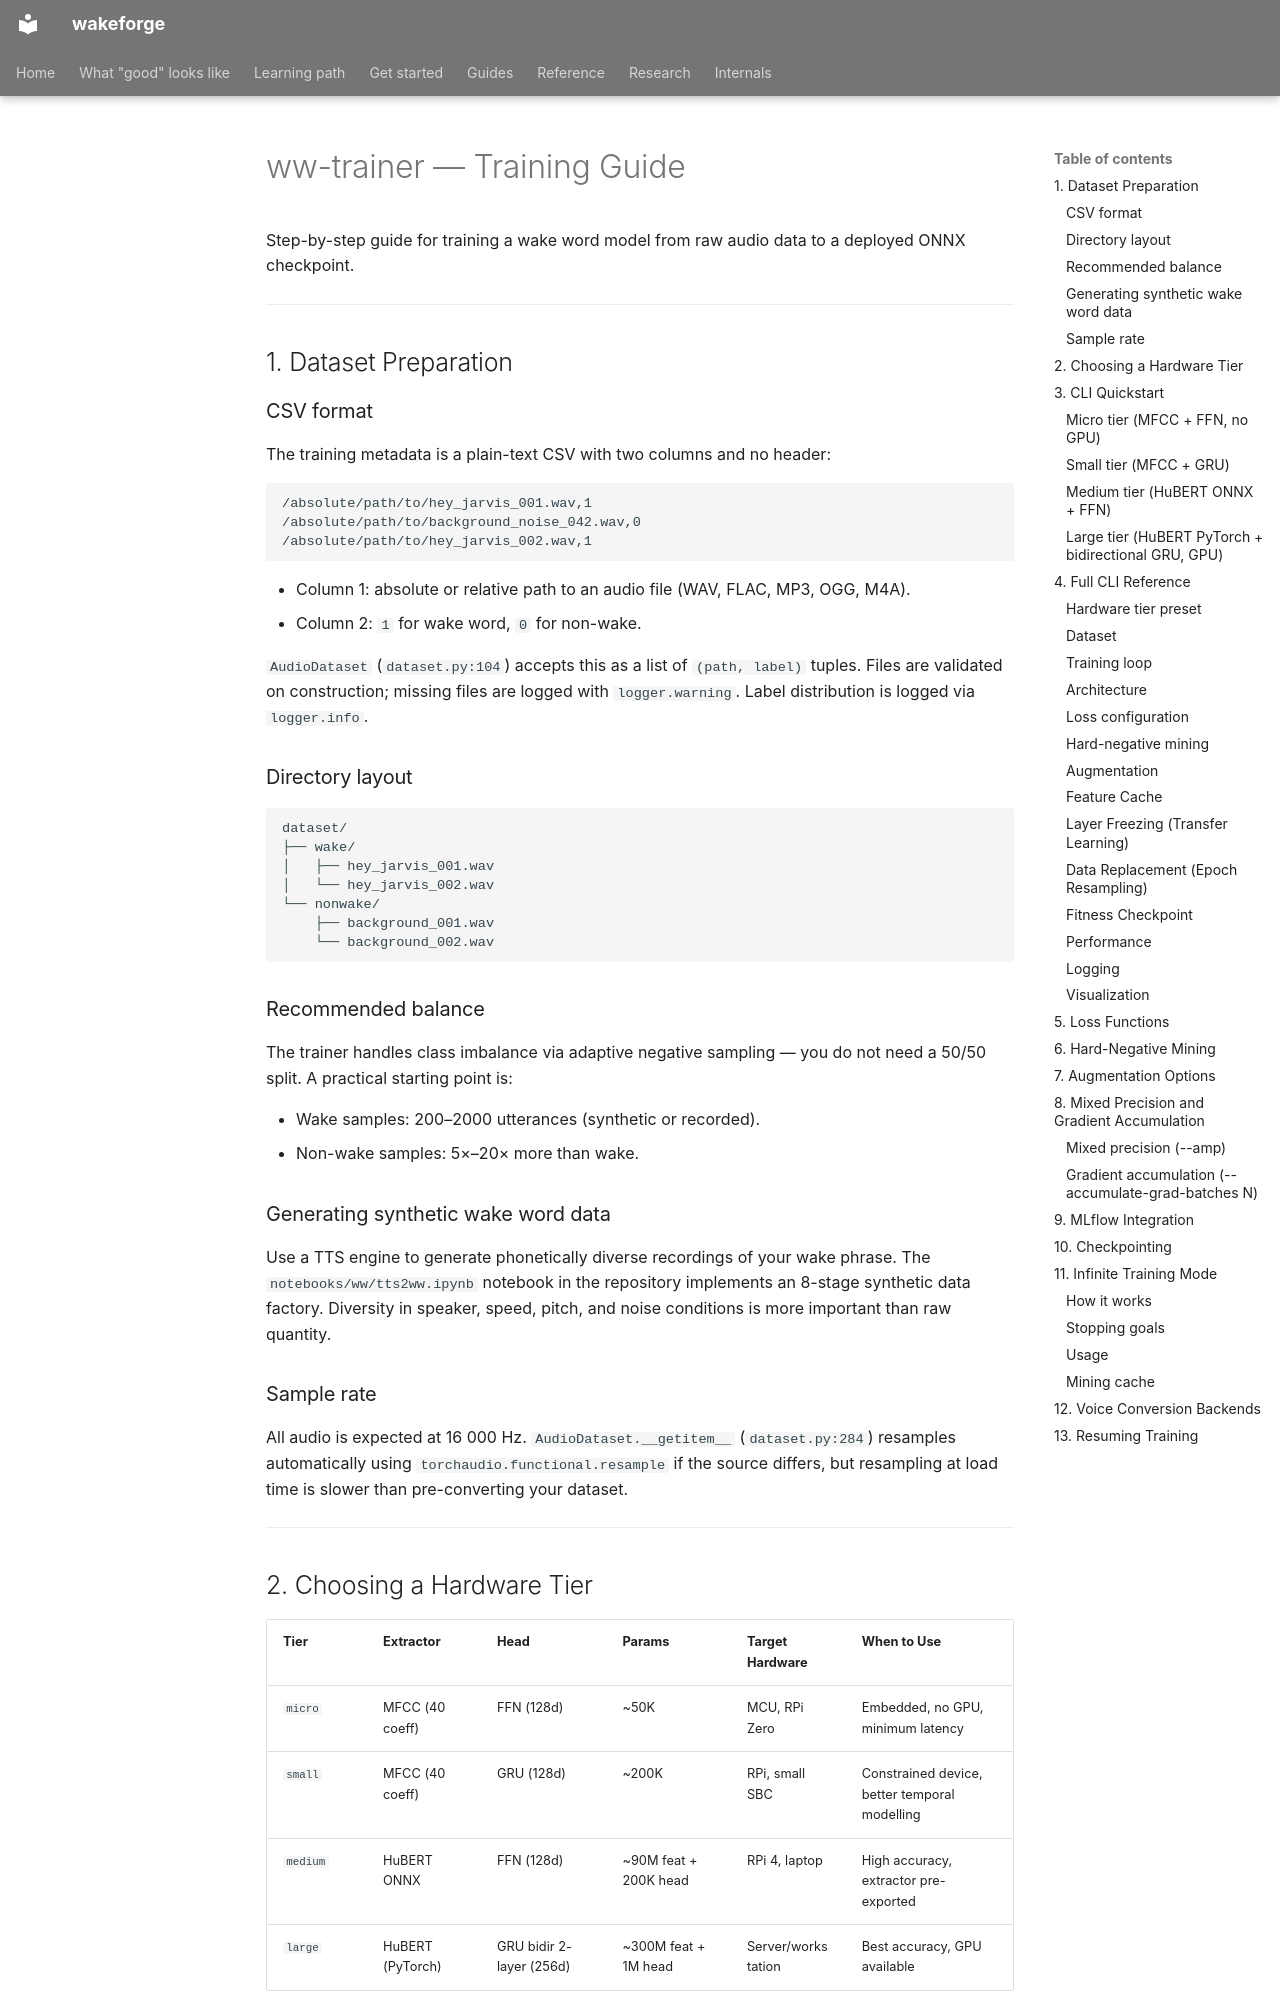

repository: TigreGotico/wakeforge · page: training/index.html · generator: mkdocs

# ww-trainer — Training Guide

Step-by-step guide for training a wake word model from raw audio data to a deployed ONNX checkpoint.

---

## 1. Dataset Preparation

### CSV format

The training metadata is a plain-text CSV with two columns and no header:

```
/absolute/path/to/hey_jarvis_001.wav,1
/absolute/path/to/background_noise_042.wav,0
/absolute/path/to/hey_jarvis_002.wav,1
```

- Column 1: absolute or relative path to an audio file (WAV, FLAC, MP3, OGG, M4A).
- Column 2: `1` for wake word, `0` for non-wake.

`AudioDataset` (`dataset.py:104`) accepts this as a list of `(path, label)` tuples. Files are validated on construction; missing files are logged with `logger.warning`. Label distribution is logged via `logger.info`.

### Directory layout

```
dataset/
├── wake/
│   ├── hey_jarvis_001.wav
│   └── hey_jarvis_002.wav
└── nonwake/
    ├── background_001.wav
    └── background_002.wav
```

### Recommended balance

The trainer handles class imbalance via adaptive negative sampling — you do not need a 50/50 split. A practical starting point is:

- Wake samples: 200–2000 utterances (synthetic or recorded).
- Non-wake samples: 5×–20× more than wake.

### Generating synthetic wake word data

Use a TTS engine to generate phonetically diverse recordings of your wake phrase. The `notebooks/ww/tts2ww.ipynb` notebook in the repository implements an 8-stage synthetic data factory. Diversity in speaker, speed, pitch, and noise conditions is more important than raw quantity.

### Sample rate

All audio is expected at 16 000 Hz. `AudioDataset.__getitem__` (`dataset.py:284`) resamples automatically using `torchaudio.functional.resample` if the source differs, but resampling at load time is slower than pre-converting your dataset.

---
